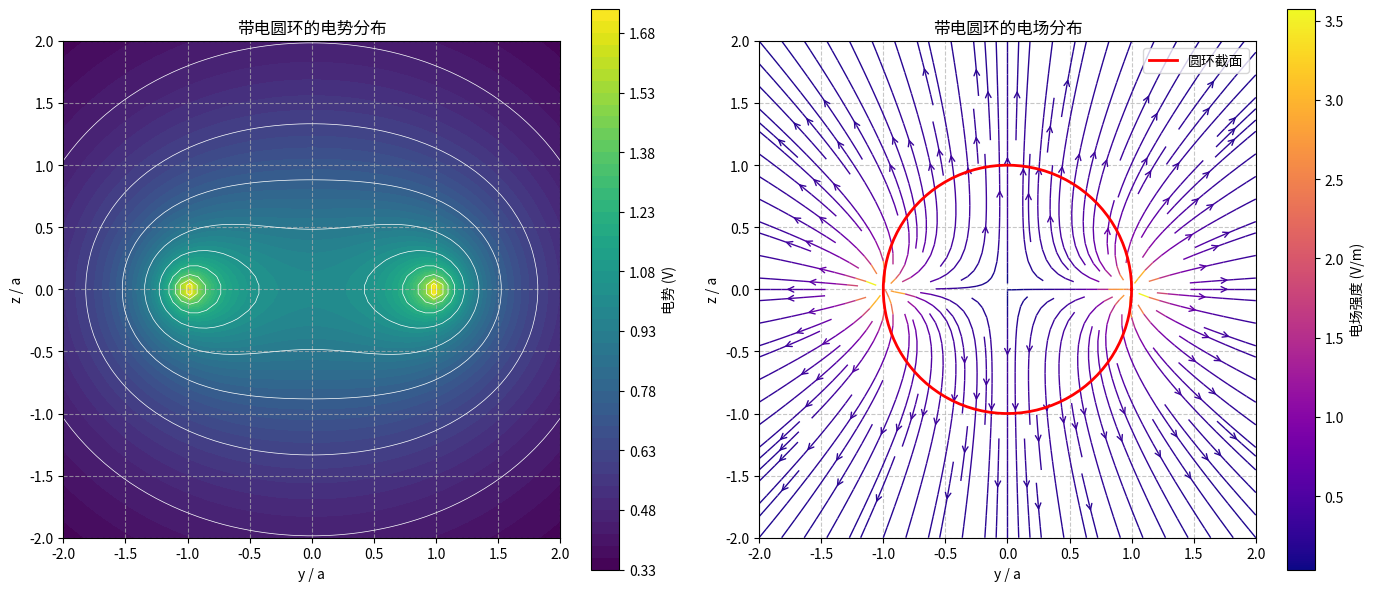

Write the Python code that produced this figure.
import numpy as np
import matplotlib.pyplot as plt
# from scipy.integrate import quad # 如果需要精确计算单点，可以取消注释

# --- 常量定义 ---
a = 1.0  # 圆环半径 (单位: m)
# q = 1.0  # 可以定义 q 参数，或者直接在 C 中体现
# V(x,y,z) = q/(2*pi) * integral(...)
# C 对应 q/(2*pi)，这里设 q=1
C = 1.0 / (2 * np.pi)

# --- 计算函数 ---

def calculate_potential_on_grid(y_coords, z_coords):
    """
    在 yz 平面 (x=0) 的网格上计算电势 V(0, y, z)。
    使用 numpy 的向量化和 trapz 进行数值积分。
    参数:
        y_coords (np.ndarray): y 坐标数组
        z_coords (np.ndarray): z 坐标数组
    返回:
        V (np.ndarray): 在 (y, z) 网格上的电势值 (z 维度优先)
        y_grid (np.ndarray): 绘图用的二维 y 网格坐标
        z_grid (np.ndarray): 绘图用的二维 z 网格坐标
    """
    print("开始计算电势...")
    # 1. 创建 y, z, phi 网格
    z_grid, y_grid = np.meshgrid(z_coords, y_coords, indexing='ij')
    phi = np.linspace(0, 2*np.pi, 1000)  # phi 的积分点数
    
    # 2. 计算场点到圆环上各点的距离 R
    x_s = a * np.cos(phi)  # 圆环上点的 x 坐标
    y_s = a * np.sin(phi)  # 圆环上点的 y 坐标
    z_s = 0                # 圆环上点的 z 坐标
    
    # 计算距离 R，添加维度以便广播
    R = np.sqrt((0 - x_s)**2 + (y_grid[..., np.newaxis] - y_s)**2 + (z_grid[..., np.newaxis] - z_s)**2)
    
    # 3. 处理 R 可能为零或非常小的情况，避免除零错误
    R = np.maximum(R, 1e-10)
    
    # 4. 计算电势微元 dV = C / R
    dV = C / R
    
    # 5. 对 phi 进行积分
    V = np.trapz(dV, phi, axis=-1)
    
    print("电势计算完成.")
    return V, y_grid, z_grid

def calculate_electric_field_on_grid(V, y_coords, z_coords):
    """
    根据电势 V 计算 yz 平面上的电场 E = -∇V。
    使用 np.gradient 进行数值微分。
    参数:
        V (np.ndarray): 电势网格 (z 维度优先)
        y_coords (np.ndarray): y 坐标数组
        z_coords (np.ndarray): z 坐标数组
    返回:
        Ey (np.ndarray): 电场的 y 分量
        Ez (np.ndarray): 电场的 z 分量
    """
    print("开始计算电场...")
    # 1. 计算 y 和 z 方向的网格间距
    dy = y_coords[1] - y_coords[0] if len(y_coords) > 1 else 1
    dz = z_coords[1] - z_coords[0] if len(z_coords) > 1 else 1
    
    # 2. 使用 np.gradient 计算电势的负梯度
    grad_z, grad_y = np.gradient(-V, dz, dy)
    Ez = grad_z
    Ey = grad_y
    
    # 处理电场在圆环中心的奇异性
    y_grid, z_grid = np.meshgrid(y_coords, z_coords, indexing='ij')
    distance_to_ring = np.abs(np.sqrt(y_grid**2 + z_grid**2) - a)
    mask = distance_to_ring < 0.1 * a  # 圆环附近区域
    
    # 限制电场最大值，避免数值不稳定
    max_field = 100.0
    field_magnitude = np.sqrt(Ey**2 + Ez**2)
    scale = np.minimum(1.0, max_field / (field_magnitude + 1e-10))
    
    Ey *= scale
    Ez *= scale
    
    print("电场计算完成.")
    return Ey, Ez

# --- 可视化函数 ---

def plot_potential_and_field(y_coords, z_coords, V, Ey, Ez, y_grid, z_grid):
    """
    绘制 yz 平面上的等势线和电场线。
    参数:
        y_coords, z_coords: 定义网格的坐标范围
        V: 电势网格
        Ey, Ez: 电场分量网格
        y_grid, z_grid: 绘图用的二维网格坐标
    """
    print("开始绘图...")
    fig = plt.figure('Potential and Electric Field of Charged Ring (yz plane, x=0)', figsize=(14, 6))

    # 1. 绘制等势线图 (左侧子图)
    plt.subplot(1, 2, 1)
    contourf_plot = plt.contourf(y_grid, z_grid, V, levels=50, cmap='viridis')
    plt.colorbar(contourf_plot, label='电势 (V)')
    plt.contour(y_grid, z_grid, V, levels=10, colors='white', linewidths=0.5)
    plt.xlabel('y / a')
    plt.ylabel('z / a')
    plt.title('带电圆环的电势分布')
    plt.gca().set_aspect('equal', adjustable='box')
    plt.grid(True, linestyle='--', alpha=0.7)

    # 2. 绘制电场线图 (右侧子图)
    plt.subplot(1, 2, 2)
    E_magnitude = np.sqrt(Ey**2 + Ez**2)
    stream_plot = plt.streamplot(y_grid, z_grid, Ey, Ez, color=E_magnitude, 
                               cmap='plasma', linewidth=1, density=1.5, arrowstyle='->')
    plt.colorbar(stream_plot.lines, label='电场强度 (V/m)')
    
    # 标记圆环位置
    theta = np.linspace(0, 2*np.pi, 100)
    plt.plot(a*np.cos(theta), a*np.sin(theta), 'r-', linewidth=2, label='圆环截面')
    
    plt.xlabel('y / a')
    plt.ylabel('z / a')
    plt.title('带电圆环的电场分布')
    plt.gca().set_aspect('equal', adjustable='box')
    plt.grid(True, linestyle='--', alpha=0.7)
    plt.legend()

    # 调整布局并显示图形
    plt.tight_layout()
    plt.show()
    print("绘图完成.")

# --- 主程序 ---
if __name__ == "__main__":
    # 定义计算区域 (yz 平面, x=0)
    num_points_y = 60  # y 方向点数
    num_points_z = 60  # z 方向点数
    range_factor = 2   # 计算范围是半径的多少倍
    y_range = np.linspace(-range_factor * a, range_factor * a, num_points_y)
    z_range = np.linspace(-range_factor * a, range_factor * a, num_points_z)

    # 1. 计算电势
    V, y_grid, z_grid = calculate_potential_on_grid(y_range, z_range)

    # 2. 计算电场
    Ey, Ez = calculate_electric_field_on_grid(V, y_range, z_range)

    # 3. 可视化
    if V is not None and Ey is not None:
        plot_potential_and_field(y_range, z_range, V, Ey, Ez, y_grid, z_grid)
    else:
        print("计算未完成，无法绘图。请先实现计算函数。")
